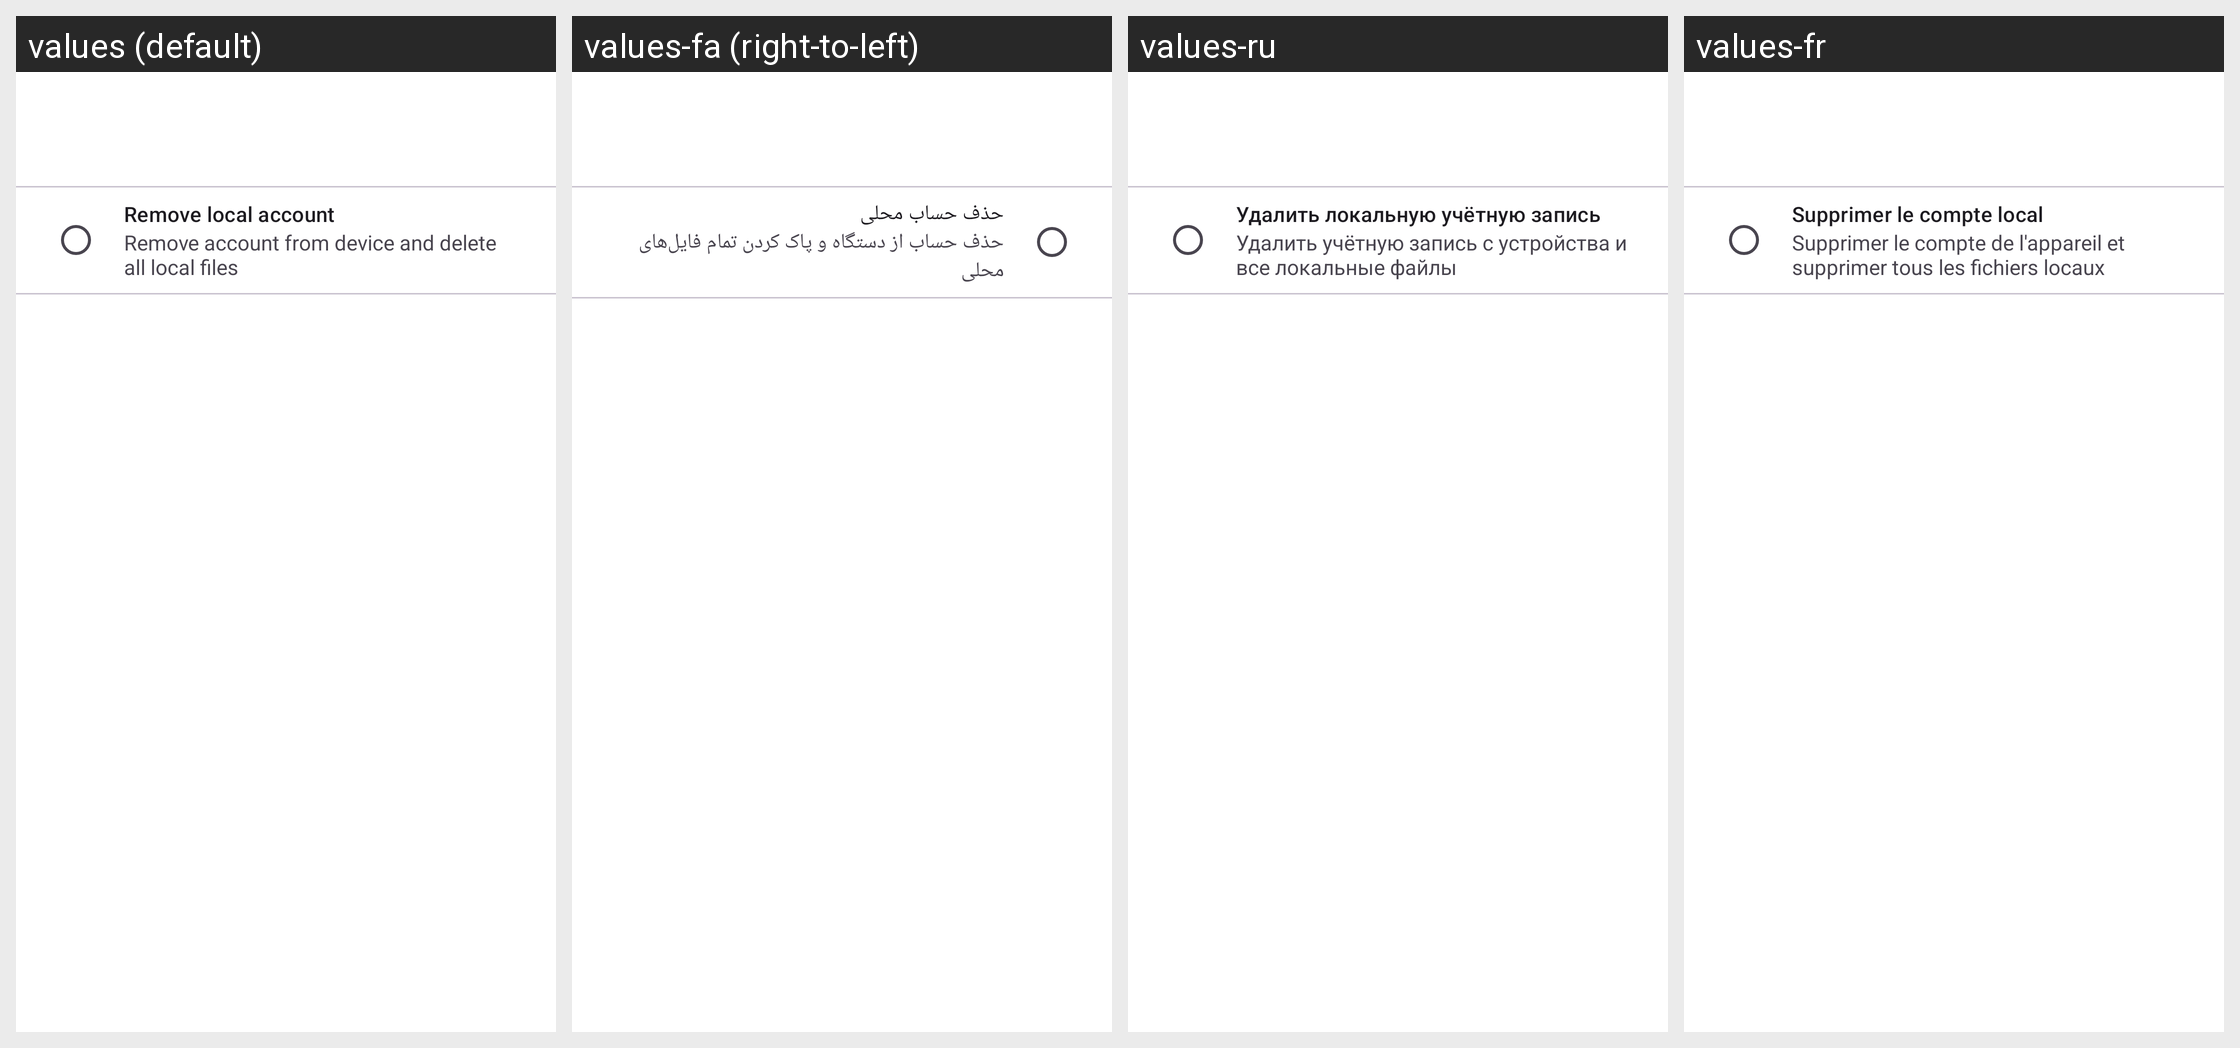

Strings drawn on this Android screen and how each of the app's shown locales translates them:
Android screen res/layout/account_removal_dialog.xml rendered under 4 locales, left to right: values (default), values-fa (right-to-left), values-ru, values-fr. Device: Nexus 5 (rendered at 1080×1920; each locale shown at half size, 540×960, under a caption strip naming it); theme Theme.ownCloud.Toolbar.
Other locales in the repository, not shown: values-ar, values-ast, values-bg-rBG, values-br, values-ca, values-cs-rCZ, values-da, values-de, values-de-rDE, values-el, values-eo, values-es, values-es-rAR, values-es-rCL, values-es-rCO, values-es-rCR, values-es-rDO, values-es-rEC, values-es-rGT, values-es-rHN, values-es-rMX, values-es-rNI, values-es-rPA, values-es-rPE, values-es-rPY, values-es-rSV, values-es-rUY, values-et-rEE, values-eu, values-fi-rFI, values-ga, values-gd, values-gl, values-hr, values-hu-rHU, values-in, values-is, values-it, values-iw, values-ja-rJP, values-ka, values-ka-rGE, values-kab, values-ko, values-lo, values-lt-rLT, values-lv, values-mk, values-nb-rNO, values-nl, values-pl, values-pt-rBR, values-pt-rPT, values-ro, values-sc, values-sk-rSK, values-sl, values-sq, values-sr, values-sr-rSP, values-sv, values-sw, values-th-rTH, values-tk, values-tr, values-ug, values-uk, values-vi, values-zh-rCN, values-zh-rHK, values-zh-rTW.
Strings drawn on this screen, with the default value and each locale's value (text and hints the layout hard-codes, and strings that could not be matched under every locale, appear in the picture but are not listed):

remove_local_account
  values: Remove local account
  values-fa: حذف حساب محلی
  values-ru: Удалить локальную учётную запись
  values-fr: Supprimer le compte local

remove_local_account_details
  values: Remove account from device and delete all local files
  values-fa: حذف حساب از دستگاه و پاک کردن تمام فایل‌های محلی
  values-ru: Удалить учётную запись с устройства и все локальные файлы
  values-fr: Supprimer le compte de l'appareil et supprimer tous les fichiers locaux
